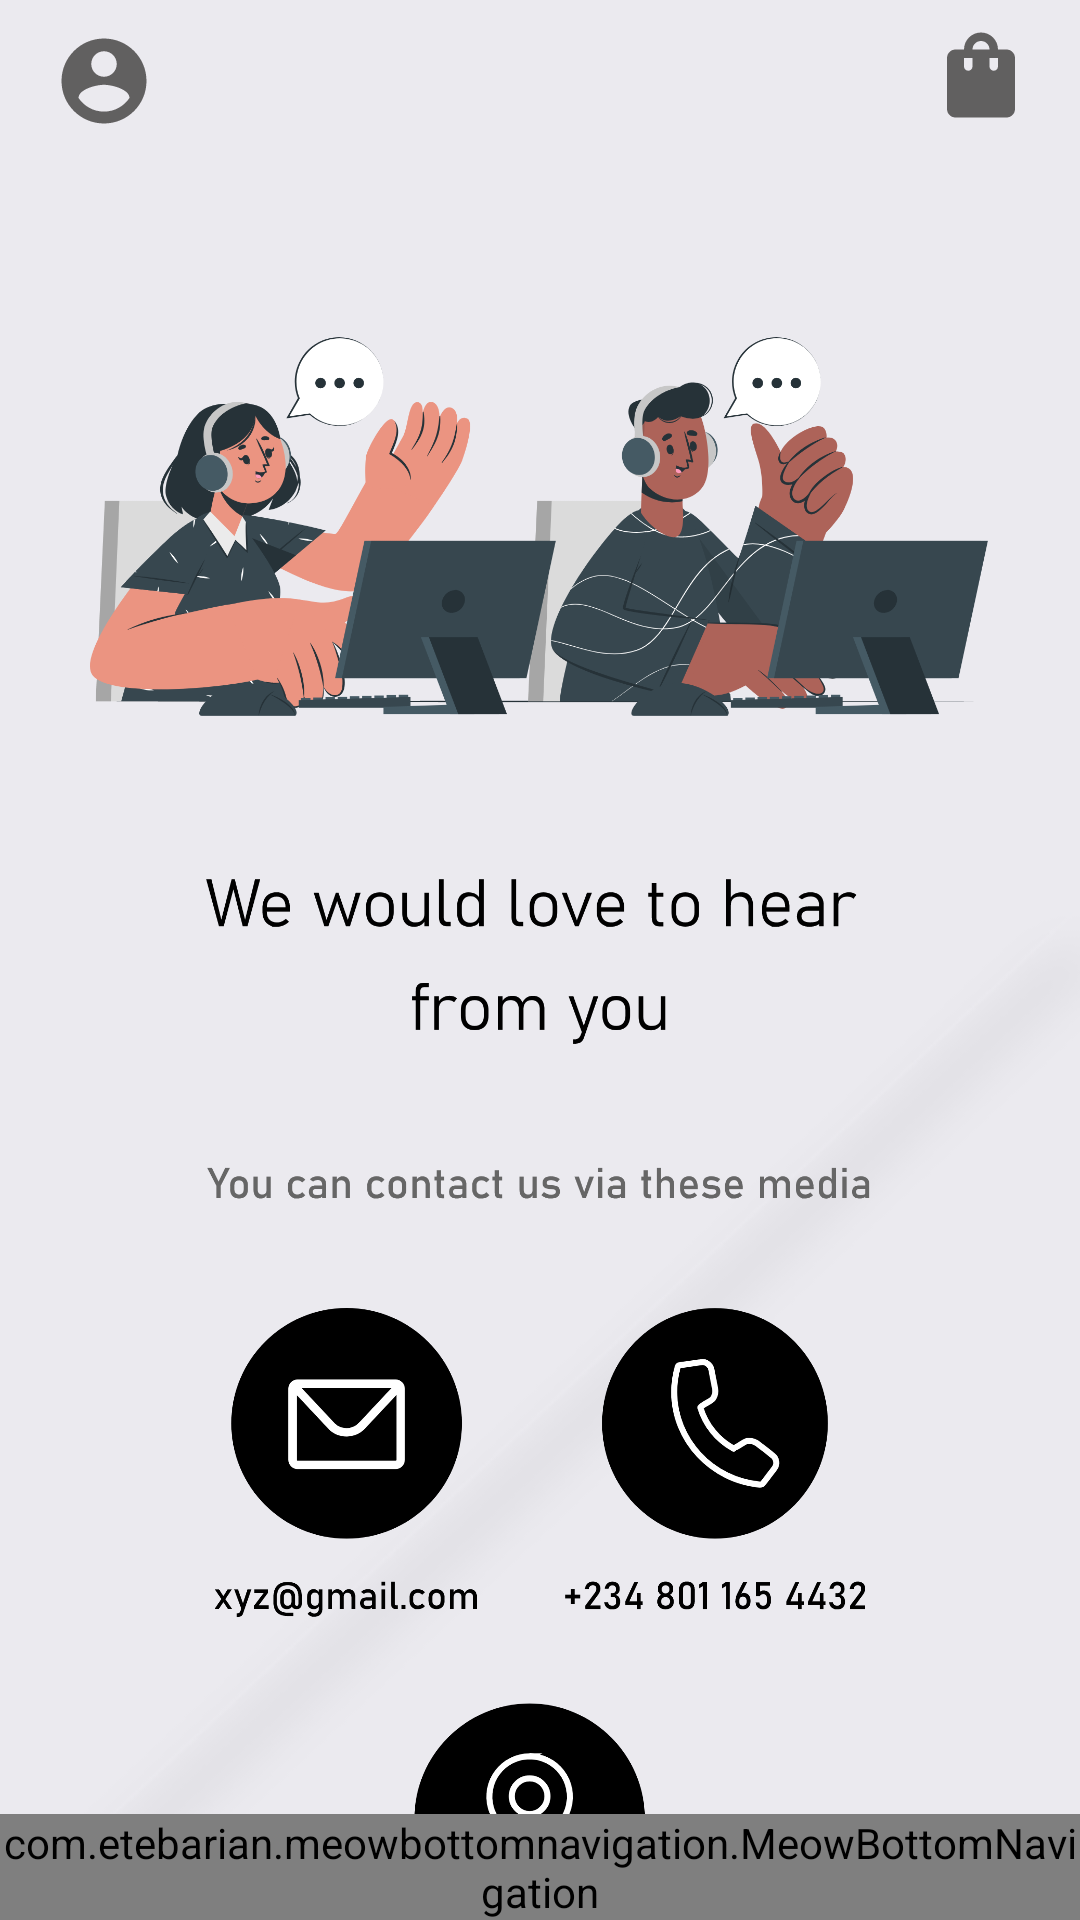

Layout XML and referenced resources for this Android screen:
<!-- AndroidManifest.xml: application theme Theme.ShoppersParadise -->
<!-- res/layout/activity_contact_us.xml -->
<?xml version="1.0" encoding="utf-8"?>
<RelativeLayout xmlns:android="http://schemas.android.com/apk/res/android"
    xmlns:app="http://schemas.android.com/apk/res-auto"
    xmlns:tools="http://schemas.android.com/tools"
    android:layout_width="match_parent"
    android:layout_height="match_parent"
    android:orientation="vertical"
    android:background="@drawable/background"
    tools:context=".ContactUs">

    <LinearLayout
        android:layout_width="match_parent"
        android:layout_height="match_parent"
        android:orientation="vertical">

        <androidx.constraintlayout.widget.ConstraintLayout
            android:id="@+id/action_bar"
            android:layout_width="match_parent"
            android:layout_height="?actionBarSize">

            <ImageView
                android:id="@+id/account_icon"
                android:layout_width="wrap_content"
                android:layout_height="wrap_content"
                android:layout_marginStart="16dp"
                android:layout_marginEnd="250dp"
                android:layout_marginTop="10dp"
                android:background="@drawable/ic_baseline_account"
                app:layout_constraintBottom_toBottomOf="parent"
                app:layout_constraintEnd_toStartOf="@+id/shopping_bag_btn"
                app:layout_constraintHorizontal_bias="0.17"
                app:layout_constraintStart_toStartOf="parent"
                app:layout_constraintTop_toTopOf="parent"
                app:layout_constraintVertical_bias="0.0" />

            <ImageView
                android:id="@+id/shopping_bag_btn"
                android:layout_width="wrap_content"
                android:layout_height="wrap_content"
                android:layout_marginTop="10dp"
                android:layout_marginEnd="16dp"
                android:layout_marginBottom="16dp"
                android:background="@drawable/ic_baseline_shopping_bag"
                app:layout_constraintBottom_toBottomOf="parent"
                app:layout_constraintEnd_toEndOf="parent"
                app:layout_constraintTop_toTopOf="parent" />

        </androidx.constraintlayout.widget.ConstraintLayout>

        <ScrollView
            android:layout_width="match_parent"
            android:layout_height="match_parent"
            android:layout_marginTop="20dp"
            android:scrollbars="none"
            android:layout_marginHorizontal="30dp">

            <LinearLayout
                android:layout_width="match_parent"
                android:layout_height="wrap_content"
                android:orientation="vertical">

                <LinearLayout
                    android:layout_width="match_parent"
                    android:layout_height="300dp"
                    android:layout_marginTop="30dp"
                    android:orientation="horizontal">

                    <ImageView
                        android:layout_width="match_parent"
                        android:layout_height="match_parent"
                        android:src="@drawable/contact_img"/>

                </LinearLayout>

                <LinearLayout
                    android:layout_width="match_parent"
                    android:layout_height="300dp"
                    android:layout_marginTop="30dp"
                    android:orientation="horizontal"
                    android:paddingBottom="70dp">

                    <ImageView
                        android:layout_width="match_parent"
                        android:layout_height="match_parent"
                        android:src="@drawable/contact_icons"/>

                </LinearLayout>



            </LinearLayout>

        </ScrollView>

    </LinearLayout>

    <com.etebarian.meowbottomnavigation.MeowBottomNavigation
        android:id="@+id/bottom_bar"
        android:layout_width="match_parent"
        android:layout_height="wrap_content"
        android:layout_alignParentBottom="true"
        app:mbn_backgroundBottomColor="@color/iconPrimary"
        app:mbn_circleColor="#ffffff"
        app:mbn_defaultIconColor="#ffffff"
        app:mbn_selectedIconColor="@color/colorPrimary"
        app:mbn_shadowColor="@color/iconPrimary"
        app:mbn_countTextColor="@color/white"
        app:mbn_countBackgroundColor="#ff6f00"/>

</RelativeLayout>
<!-- resources referenced by this layout -->
<resources>
  <color name="colorPrimary">#FFFF9A7D</color>
  <color name="iconPrimary">#616060</color>
  <color name="white">#FFFFFFFF</color>
  <!-- drawable background: png bitmap (drawable, 14113 bytes) -->
  <!-- drawable contact_icons: png bitmap (drawable, 139715 bytes) -->
  <!-- drawable contact_img: png bitmap (drawable, 306228 bytes) -->
  <!-- drawable ic_baseline_account (drawable) -->
  <vector android:height="34dp" android:tint="#616060"
      android:viewportHeight="24" android:viewportWidth="24"
      android:width="34dp" xmlns:android="http://schemas.android.com/apk/res/android">
      <path android:fillColor="@color/iconPrimary" android:pathData="M12,2C6.48,2 2,6.48 2,12s4.48,10 10,10 10,-4.48 10,-10S17.52,2 12,2zM12,5c1.66,0 3,1.34 3,3s-1.34,3 -3,3 -3,-1.34 -3,-3 1.34,-3 3,-3zM12,19.2c-2.5,0 -4.71,-1.28 -6,-3.22 0.03,-1.99 4,-3.08 6,-3.08 1.99,0 5.97,1.09 6,3.08 -1.29,1.94 -3.5,3.22 -6,3.22z"/>
  </vector>
  <!-- drawable ic_baseline_shopping_bag (drawable) -->
  <vector android:height="34dp" android:tint="#616060"
      android:viewportHeight="24" android:viewportWidth="24"
      android:width="34dp" xmlns:android="http://schemas.android.com/apk/res/android">
      <path android:fillColor="@color/iconPrimary" android:pathData="M18,6h-2c0,-2.21 -1.79,-4 -4,-4S8,3.79 8,6H6C4.9,6 4,6.9 4,8v12c0,1.1 0.9,2 2,2h12c1.1,0 2,-0.9 2,-2V8C20,6.9 19.1,6 18,6zM10,10c0,0.55 -0.45,1 -1,1s-1,-0.45 -1,-1V8h2V10zM12,4c1.1,0 2,0.9 2,2h-4C10,4.9 10.9,4 12,4zM16,10c0,0.55 -0.45,1 -1,1s-1,-0.45 -1,-1V8h2V10z"/>
  </vector>
  <style name="Theme.ShoppersParadise" parent="Theme.MaterialComponents.Light.NoActionBar">
          
          <item name="colorPrimary">@color/iconPrimary</item>
          <item name="colorPrimaryVariant">@color/iconPrimary</item>
          <item name="colorOnPrimary">@color/white</item>
          
          <item name="colorSecondary">@color/teal_200</item>
          <item name="colorSecondaryVariant">@color/teal_700</item>
          <item name="colorOnSecondary">@color/black</item>
          
          <item name="android:statusBarColor" tools:targetApi="l">@color/iconPrimary</item>
          
      </style>
  <color name="teal_200">#FF03DAC5</color>
  <color name="teal_700">#FF018786</color>
  <color name="black">#FF000000</color>
</resources>
